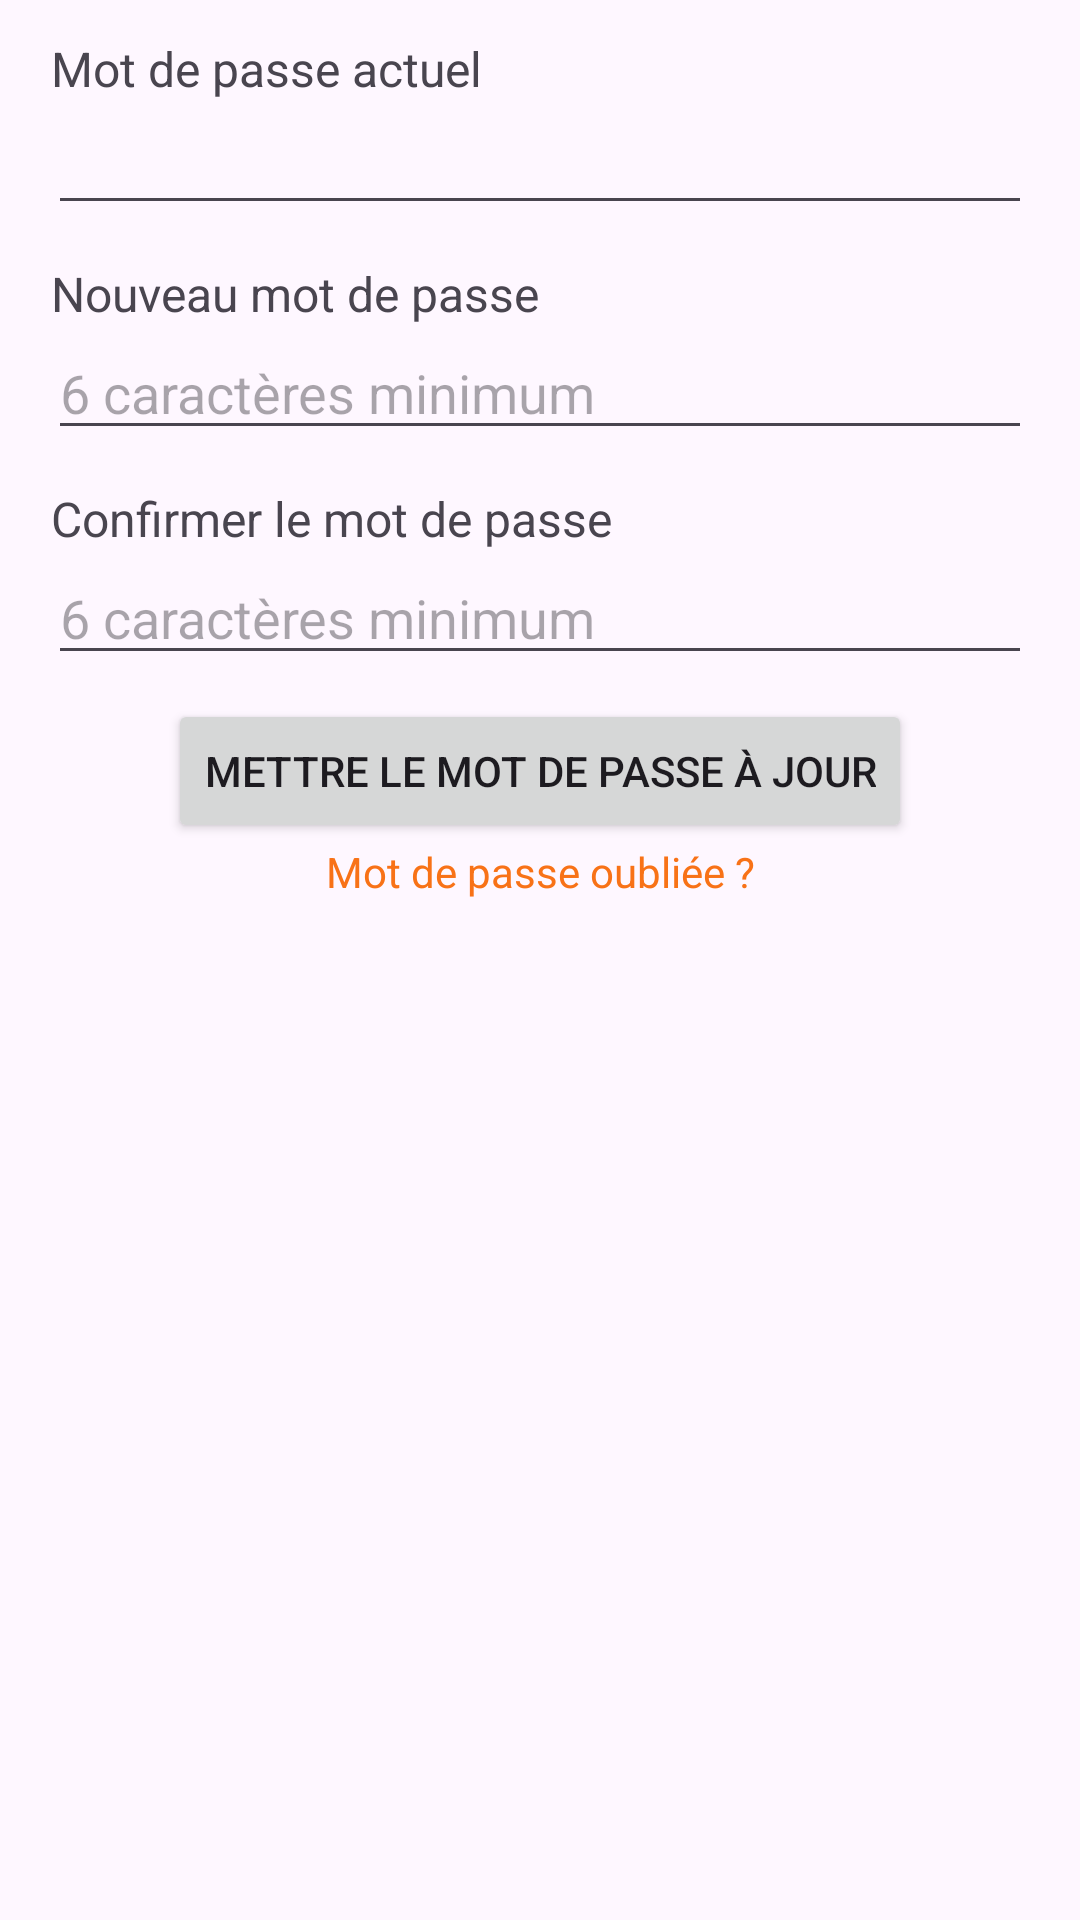

Produce the Android XML layout that renders to this screen, including the resource entries it uses.
<!-- AndroidManifest.xml: application theme Theme.FluxBiz -->
<!-- res/layout/fragment_change_password.xml -->
<?xml version="1.0" encoding="utf-8"?>
<androidx.constraintlayout.widget.ConstraintLayout xmlns:android="http://schemas.android.com/apk/res/android"
    xmlns:app="http://schemas.android.com/apk/res-auto"
    xmlns:tools="http://schemas.android.com/tools"
    android:id="@+id/main"
    android:layout_width="match_parent"
    android:layout_height="match_parent"
    tools:context=".Auth.LoginActivity">

    <TextView
        android:id="@+id/textViewPassword"
        android:layout_width="0dp"
        android:layout_height="wrap_content"
        android:layout_marginStart="17dp"
        android:layout_marginEnd="16dp"
        android:layout_marginTop="12dp"
        android:textSize="16sp"
        android:text="Nouveau mot de passe"
        app:layout_constraintEnd_toEndOf="parent"
        app:layout_constraintStart_toStartOf="parent"
        app:layout_constraintTop_toBottomOf="@+id/editTextAncientPassword"
        tools:ignore="HardcodedText" />

    <TextView
        android:id="@+id/textViewConfirmPassword"
        android:layout_width="0dp"
        android:layout_height="wrap_content"
        android:layout_marginStart="17dp"
        android:layout_marginEnd="16dp"
        android:layout_marginTop="12dp"
        android:textSize="16sp"
        android:text="Confirmer le mot de passe"
        app:layout_constraintEnd_toEndOf="parent"
        app:layout_constraintStart_toStartOf="parent"
        app:layout_constraintTop_toBottomOf="@+id/editTextNewPassword"
        tools:ignore="HardcodedText" />

    <TextView
        android:id="@+id/textViewCurrentPassword"
        android:layout_width="0dp"
        android:layout_height="wrap_content"
        android:layout_marginStart="17dp"
        android:layout_marginEnd="16dp"
        android:layout_marginTop="12dp"
        android:textSize="16sp"
        android:text="Mot de passe actuel"
        app:layout_constraintEnd_toEndOf="parent"
        app:layout_constraintStart_toStartOf="parent"
        app:layout_constraintTop_toTopOf="parent"
        tools:ignore="HardcodedText" />

    <EditText
        android:id="@+id/editTextAncientPassword"
        android:layout_width="0dp"
        android:layout_height="wrap_content"
        android:layout_marginStart="16dp"
        android:layout_marginEnd="16dp"
        android:inputType="textPassword"
        app:layout_constraintEnd_toEndOf="parent"
        app:layout_constraintStart_toStartOf="parent"
        app:layout_constraintTop_toBottomOf="@+id/textViewCurrentPassword"
        tools:ignore="Autofill,DuplicateSpeakableTextCheck" />

    <EditText
        android:id="@+id/editTextNewPassword"
        android:layout_width="0dp"
        android:layout_height="wrap_content"
        android:layout_marginStart="16dp"
        android:layout_marginEnd="16dp"
        android:hint="6 caractères minimum"
        android:inputType="textPassword"
        app:layout_constraintEnd_toEndOf="parent"
        app:layout_constraintStart_toStartOf="parent"
        app:layout_constraintTop_toBottomOf="@+id/textViewPassword"
        tools:ignore="Autofill,DuplicateSpeakableTextCheck,HardcodedText" />

    <EditText
        android:id="@+id/editTextConfirmPassword"
        android:layout_width="0dp"
        android:layout_height="wrap_content"
        android:layout_marginStart="16dp"
        android:layout_marginEnd="16dp"
        android:hint="6 caractères minimum"
        android:inputType="textPassword"
        app:layout_constraintEnd_toEndOf="parent"
        app:layout_constraintStart_toStartOf="parent"
        app:layout_constraintTop_toBottomOf="@id/textViewConfirmPassword"
        tools:ignore="Autofill,HardcodedText" />

    <Button
        android:id="@+id/buttonNext"
        android:layout_width="wrap_content"
        android:layout_height="wrap_content"
        android:layout_marginTop="8dp"
        android:text="Mettre le mot de passe à jour"
        app:layout_constraintEnd_toEndOf="parent"
        app:layout_constraintStart_toStartOf="parent"
        app:layout_constraintTop_toBottomOf="@+id/editTextConfirmPassword"
        tools:ignore="HardcodedText,TextContrastCheck" />

    <TextView
        android:id="@+id/textViewForgottenPassword"
        android:layout_width="wrap_content"
        android:layout_height="wrap_content"
        android:text="Mot de passe oubliée ?"
        android:textColor="@color/my_light_primary"
        android:textSize="14sp"
        app:layout_constraintEnd_toEndOf="parent"
        app:layout_constraintStart_toStartOf="parent"
        app:layout_constraintTop_toBottomOf="@id/buttonNext"
        tools:ignore="HardcodedText" />


</androidx.constraintlayout.widget.ConstraintLayout>
<!-- resources referenced by this layout -->
<resources>
  <color name="my_light_primary">#F87217</color>
  <style name="Theme.FluxBiz" parent="Base.Theme.FluxBiz" />
  <style name="Base.Theme.FluxBiz" parent="Theme.Material3.DayNight.NoActionBar">
          
          <item name="colorPrimary">@color/my_light_primary</item>
          <item name="colorPrimaryVariant">@color/my_light_primary_variant</item>
          <item name="colorOnPrimary">@color/my_light_on_primary</item>
  
          
          <item name="colorSurface">@color/my_light_surface</item>
          <item name="colorOnSurface">@color/colorButtonDisabled</item>
          <item name="colorOutline">@color/my_light_border</item>
          <item name="colorOnSecondary">@color/my_light_secondary_text</item>
  
          
          <item name="android:statusBarColor">@color/my_light_on_primary</item>
          <item name="android:windowLightStatusBar">true</item>
  
          
          <item name="materialButtonOutlinedStyle">@style/CustomOutlinedButtonStyle</item>
          
      </style>
  <color name="my_light_primary_variant">#3700B3</color>
  <color name="my_light_on_primary">#FFFFFF</color>
  <color name="my_light_surface">#FFFFFF</color>
  <color name="colorButtonDisabled">#F87217</color>
  <color name="my_light_border">#AAB8C2</color>
  <color name="my_light_secondary_text">#888888</color>
  <style name="CustomOutlinedButtonStyle" parent="Widget.Material3.Button.OutlinedButton">
          <item name="strokeColor">@color/my_dark_primary</item>
          <item name="android:textColor">@color/my_dark_primary</item>
      </style>
  <color name="my_dark_primary">#F87217</color>
</resources>
